Dataset: retinal_images (GitHub, prisi8379/Retiscan_Miniproject). Classes: mild diabetic retinopathy, moderate diabetic retinopathy, proliferative diabetic retinopathy, severe diabetic retinopathy.

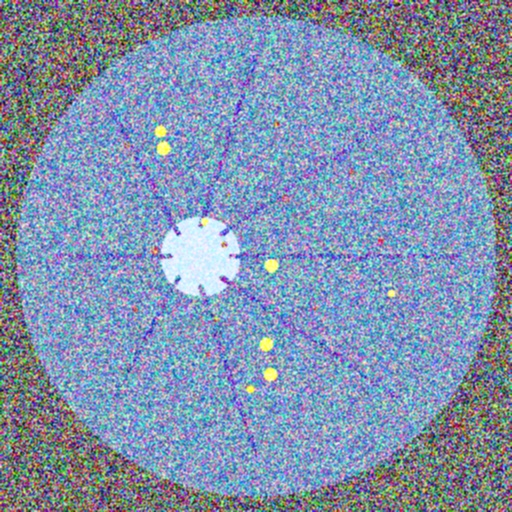
Label: severe diabetic retinopathy

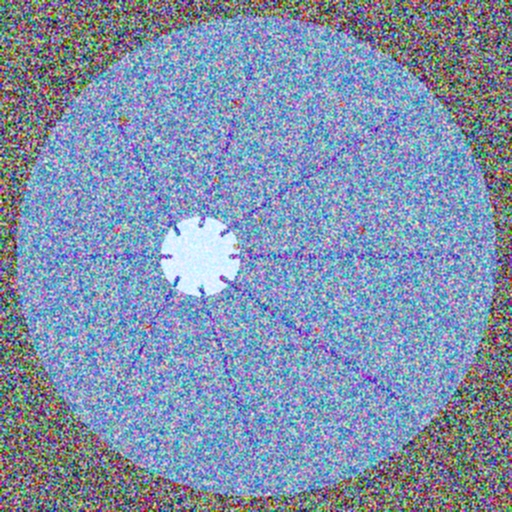
Label: moderate diabetic retinopathy

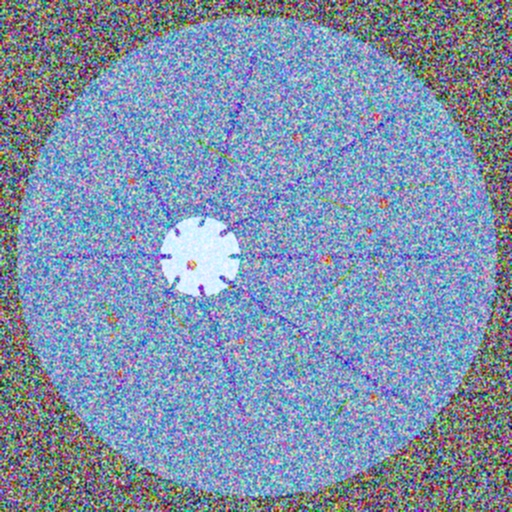
Label: proliferative diabetic retinopathy

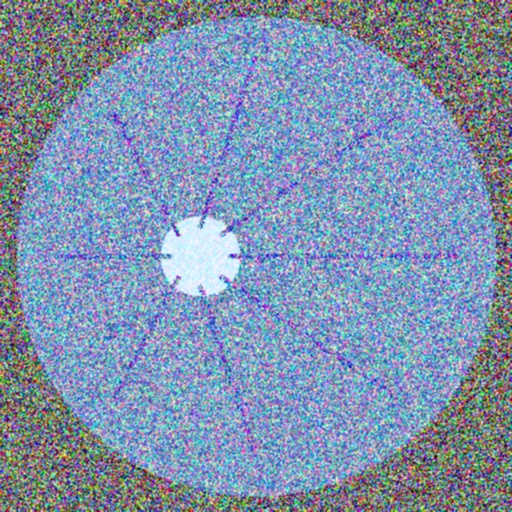
Label: mild diabetic retinopathy

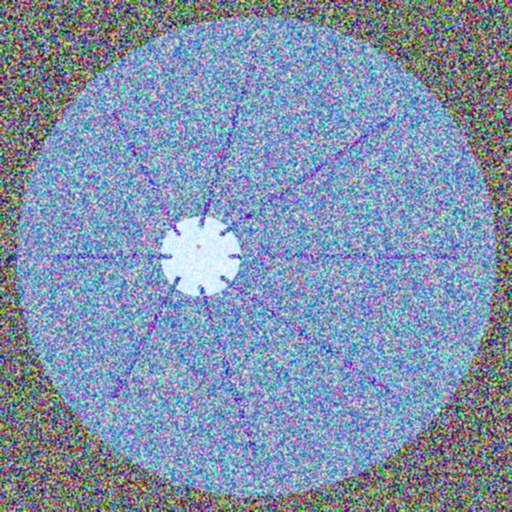
Label: mild diabetic retinopathy

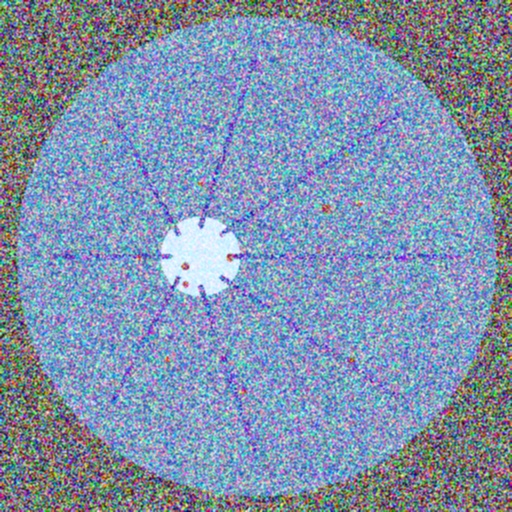
Label: moderate diabetic retinopathy
